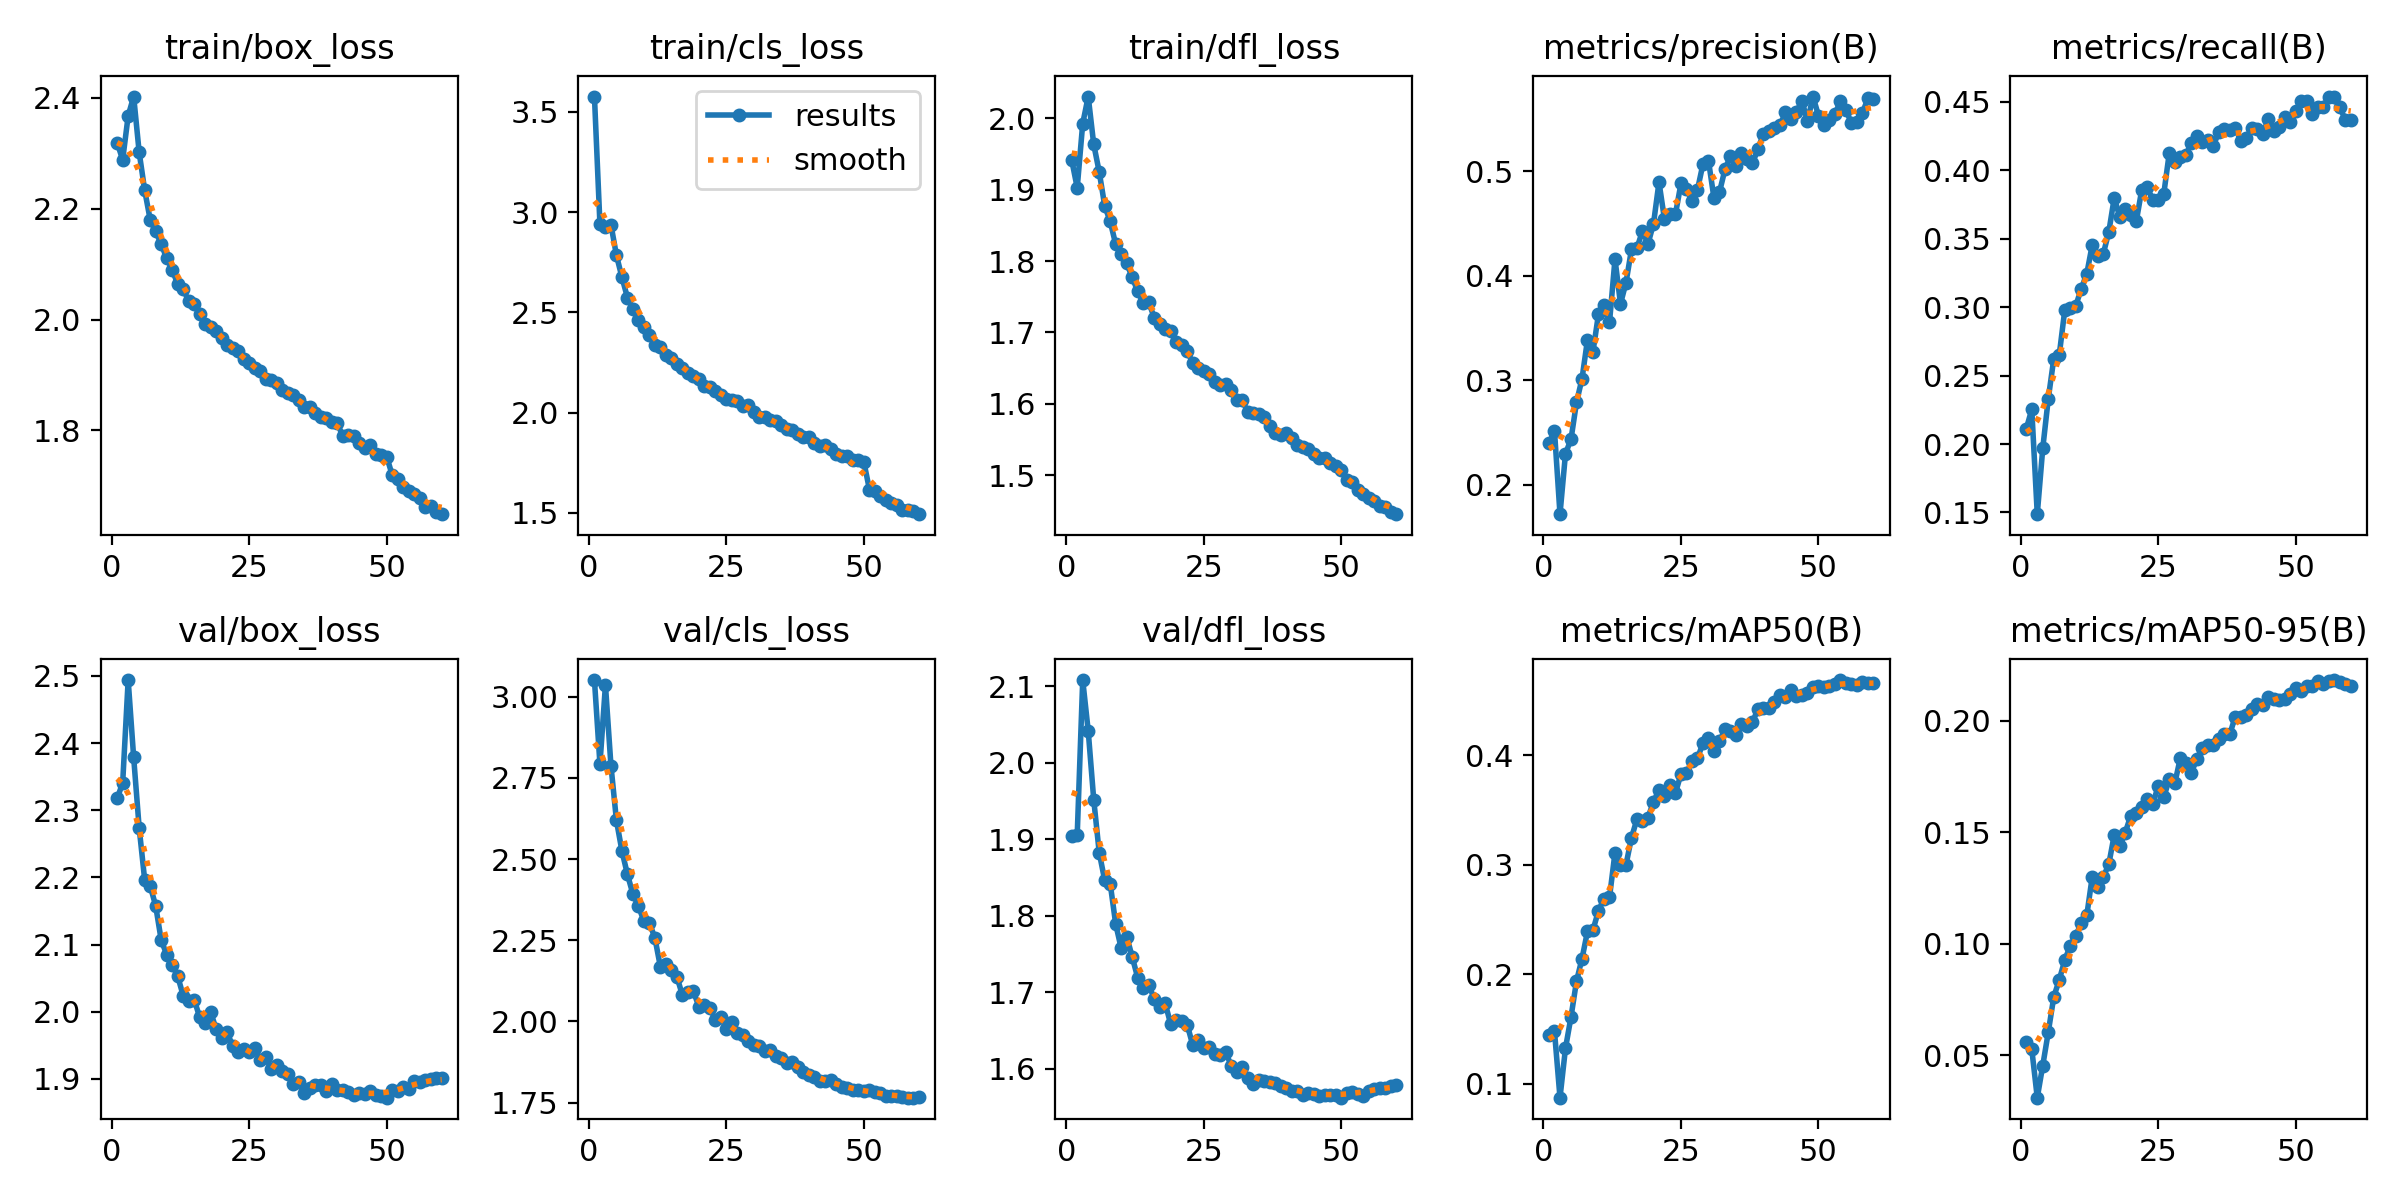

The data file committed next to this chart (first rows):
epoch, time, train/box_loss, train/cls_loss, train/dfl_loss, metrics/precision(B), metrics/recall(B), metrics/mAP50(B), metrics/mAP50-95(B), val/box_loss, val/cls_loss, val/dfl_loss, lr/pg0, lr/pg1, lr/pg2, lr/pg3, lr/pg4, lr/pg5, lr/pg6, lr/pg7
1, 316.4, 2.319, 3.577, 1.941, 0.2397, 0.2111, 0.1446, 0.05604, 2.318, 3.051, 1.905, 0.009996, 0.003332, 0.009996, 0.003332, 0.009996, 0.003332, 0.009996, 0.003332
2, 662.6, 2.288, 2.94, 1.903, 0.2514, 0.2253, 0.1477, 0.05268, 2.341, 2.792, 1.906, 0.01967, 0.006555, 0.01967, 0.006555, 0.01967, 0.006555, 0.01967, 0.006555
3, 1065, 2.367, 2.924, 1.993, 0.1718, 0.1487, 0.08716, 0.03092, 2.494, 3.036, 2.108, 0.02901, 0.009669, 0.02901, 0.009669, 0.02901, 0.009669, 0.02901, 0.009669
4, 1429, 2.402, 2.938, 2.03, 0.2298, 0.1969, 0.1324, 0.04536, 2.379, 2.788, 2.042, 0.02851, 0.009505, 0.02851, 0.009505, 0.02851, 0.009505, 0.02851, 0.009505
5, 360.2, 2.302, 2.785, 1.964, 0.2435, 0.233, 0.1609, 0.06029, 2.274, 2.619, 1.952, 0.02802, 0.00934, 0.02802, 0.00934, 0.02802, 0.00934, 0.02802, 0.00934
6, 873.2, 2.233, 2.675, 1.925, 0.2788, 0.2623, 0.1936, 0.07612, 2.197, 2.525, 1.883, 0.02753, 0.009175, 0.02753, 0.009175, 0.02753, 0.009175, 0.02753, 0.009175
7, 1265, 2.18, 2.574, 1.877, 0.3013, 0.2653, 0.2142, 0.08382, 2.188, 2.452, 1.846, 0.02703, 0.00901, 0.02703, 0.00901, 0.02703, 0.00901, 0.02703, 0.00901
8, 1676, 2.159, 2.517, 1.855, 0.3388, 0.2979, 0.2393, 0.09264, 2.158, 2.392, 1.842, 0.02653, 0.008845, 0.02653, 0.008845, 0.02653, 0.008845, 0.02653, 0.008845
9, 2079, 2.136, 2.462, 1.823, 0.3275, 0.2995, 0.2404, 0.09917, 2.107, 2.355, 1.789, 0.02604, 0.00868, 0.02604, 0.00868, 0.02604, 0.00868, 0.02604, 0.00868
10, 2473, 2.11, 2.426, 1.81, 0.3633, 0.301, 0.2582, 0.1034, 2.085, 2.309, 1.757, 0.02555, 0.008515, 0.02555, 0.008515, 0.02555, 0.008515, 0.02555, 0.008515
11, 2859, 2.09, 2.389, 1.797, 0.3724, 0.3135, 0.269, 0.1095, 2.07, 2.304, 1.773, 0.02505, 0.00835, 0.02505, 0.00835, 0.02505, 0.00835, 0.02505, 0.00835
12, 3241, 2.064, 2.338, 1.777, 0.3553, 0.3244, 0.2703, 0.1127, 2.053, 2.256, 1.746, 0.02456, 0.008185, 0.02456, 0.008185, 0.02456, 0.008185, 0.02456, 0.008185
13, 3621, 2.056, 2.328, 1.758, 0.4159, 0.3456, 0.3112, 0.1302, 2.024, 2.167, 1.719, 0.02406, 0.00802, 0.02406, 0.00802, 0.02406, 0.00802, 0.02406, 0.00802
14, 3996, 2.033, 2.289, 1.741, 0.3732, 0.3374, 0.3001, 0.1253, 2.016, 2.178, 1.705, 0.02356, 0.007855, 0.02356, 0.007855, 0.02356, 0.007855, 0.02356, 0.007855
15, 4374, 2.028, 2.273, 1.742, 0.3934, 0.3389, 0.3001, 0.13, 2.018, 2.158, 1.71, 0.02307, 0.00769, 0.02307, 0.00769, 0.02307, 0.00769, 0.02307, 0.00769
16, 4748, 2.01, 2.243, 1.721, 0.4254, 0.3548, 0.3249, 0.1356, 1.992, 2.137, 1.692, 0.02258, 0.007525, 0.02258, 0.007525, 0.02258, 0.007525, 0.02258, 0.007525
17, 5128, 1.991, 2.222, 1.712, 0.4268, 0.38, 0.3419, 0.149, 1.983, 2.08, 1.68, 0.02208, 0.00736, 0.02208, 0.00736, 0.02208, 0.00736, 0.02208, 0.00736
18, 5516, 1.986, 2.198, 1.705, 0.4428, 0.3658, 0.3401, 0.1437, 2, 2.092, 1.685, 0.02159, 0.007195, 0.02159, 0.007195, 0.02159, 0.007195, 0.02159, 0.007195
19, 5902, 1.98, 2.181, 1.702, 0.4306, 0.3714, 0.3433, 0.1499, 1.974, 2.092, 1.658, 0.02109, 0.00703, 0.02109, 0.00703, 0.02109, 0.00703, 0.02109, 0.00703
20, 6292, 1.967, 2.166, 1.687, 0.4497, 0.3671, 0.3577, 0.1575, 1.961, 2.045, 1.664, 0.02059, 0.006865, 0.02059, 0.006865, 0.02059, 0.006865, 0.02059, 0.006865
21, 6684, 1.954, 2.133, 1.683, 0.4896, 0.3627, 0.3685, 0.1587, 1.969, 2.051, 1.662, 0.0201, 0.0067, 0.0201, 0.0067, 0.0201, 0.0067, 0.0201, 0.0067
22, 7072, 1.949, 2.128, 1.674, 0.454, 0.3859, 0.3626, 0.1615, 1.949, 2.04, 1.657, 0.01961, 0.006535, 0.01961, 0.006535, 0.01961, 0.006535, 0.01961, 0.006535
23, 7466, 1.942, 2.109, 1.657, 0.4591, 0.3877, 0.3726, 0.1649, 1.939, 2.005, 1.631, 0.01911, 0.00637, 0.01911, 0.00637, 0.01911, 0.00637, 0.01911, 0.00637
24, 7860, 1.928, 2.09, 1.65, 0.4593, 0.3784, 0.3658, 0.1627, 1.944, 2.012, 1.638, 0.01861, 0.006205, 0.01861, 0.006205, 0.01861, 0.006205, 0.01861, 0.006205
25, 8255, 1.921, 2.07, 1.646, 0.4884, 0.3784, 0.3832, 0.171, 1.94, 1.978, 1.627, 0.01812, 0.00604, 0.01812, 0.00604, 0.01812, 0.00604, 0.01812, 0.00604
26, 8650, 1.912, 2.064, 1.641, 0.4829, 0.3828, 0.3838, 0.1658, 1.946, 1.998, 1.628, 0.01762, 0.005875, 0.01762, 0.005875, 0.01762, 0.005875, 0.01762, 0.005875
27, 9042, 1.906, 2.059, 1.631, 0.4714, 0.4126, 0.3947, 0.1738, 1.929, 1.963, 1.62, 0.01713, 0.00571, 0.01713, 0.00571, 0.01713, 0.00571, 0.01713, 0.00571
28, 9437, 1.893, 2.036, 1.627, 0.4824, 0.4057, 0.3973, 0.172, 1.932, 1.957, 1.618, 0.01664, 0.005545, 0.01664, 0.005545, 0.01664, 0.005545, 0.01664, 0.005545
29, 9834, 1.891, 2.038, 1.627, 0.5071, 0.4094, 0.4115, 0.1832, 1.915, 1.94, 1.622, 0.01614, 0.00538, 0.01614, 0.00538, 0.01614, 0.00538, 0.01614, 0.00538
30, 10229, 1.886, 2.004, 1.619, 0.51, 0.4109, 0.4158, 0.1811, 1.921, 1.927, 1.604, 0.01564, 0.005215, 0.01564, 0.005215, 0.01564, 0.005215, 0.01564, 0.005215
31, 10622, 1.872, 1.98, 1.605, 0.4742, 0.42, 0.4044, 0.1768, 1.912, 1.923, 1.596, 0.01515, 0.00505, 0.01515, 0.00505, 0.01515, 0.00505, 0.01515, 0.00505
32, 11013, 1.868, 1.977, 1.606, 0.4802, 0.4253, 0.4128, 0.1827, 1.907, 1.91, 1.603, 0.01465, 0.004885, 0.01465, 0.004885, 0.01465, 0.004885, 0.01465, 0.004885
33, 11406, 1.864, 1.961, 1.588, 0.5019, 0.4205, 0.4241, 0.1877, 1.892, 1.911, 1.588, 0.01416, 0.00472, 0.01416, 0.00472, 0.01416, 0.00472, 0.01416, 0.00472
34, 11806, 1.855, 1.96, 1.587, 0.5148, 0.4218, 0.4228, 0.189, 1.896, 1.894, 1.58, 0.01367, 0.004555, 0.01367, 0.004555, 0.01367, 0.004555, 0.01367, 0.004555
35, 12200, 1.843, 1.938, 1.585, 0.5053, 0.4176, 0.4187, 0.1894, 1.879, 1.886, 1.585, 0.01317, 0.00439, 0.01317, 0.00439, 0.01317, 0.00439, 0.01317, 0.00439
36, 12597, 1.842, 1.92, 1.581, 0.5179, 0.4281, 0.4284, 0.1919, 1.886, 1.872, 1.584, 0.01268, 0.004225, 0.01268, 0.004225, 0.01268, 0.004225, 0.01268, 0.004225
37, 12997, 1.832, 1.914, 1.569, 0.5119, 0.4303, 0.4274, 0.1941, 1.89, 1.874, 1.583, 0.01218, 0.00406, 0.01218, 0.00406, 0.01218, 0.00406, 0.01218, 0.00406
38, 13393, 1.824, 1.891, 1.559, 0.5077, 0.4291, 0.4303, 0.194, 1.891, 1.86, 1.582, 0.01168, 0.003895, 0.01168, 0.003895, 0.01168, 0.003895, 0.01168, 0.003895
39, 13789, 1.822, 1.881, 1.557, 0.5213, 0.431, 0.4428, 0.202, 1.881, 1.846, 1.578, 0.01119, 0.00373, 0.01119, 0.00373, 0.01119, 0.00373, 0.01119, 0.00373
40, 14184, 1.815, 1.878, 1.559, 0.5361, 0.4215, 0.4438, 0.2017, 1.892, 1.835, 1.575, 0.01069, 0.003565, 0.01069, 0.003565, 0.01069, 0.003565, 0.01069, 0.003565
41, 14587, 1.813, 1.849, 1.553, 0.5386, 0.4234, 0.4434, 0.2029, 1.883, 1.828, 1.572, 0.0102, 0.0034, 0.0102, 0.0034, 0.0102, 0.0034, 0.0102, 0.0034
42, 14987, 1.79, 1.835, 1.542, 0.5413, 0.4308, 0.4492, 0.2053, 1.883, 1.818, 1.57, 0.009705, 0.003235, 0.009705, 0.003235, 0.009705, 0.003235, 0.009705, 0.003235
43, 15382, 1.793, 1.837, 1.54, 0.5439, 0.4299, 0.4551, 0.2074, 1.88, 1.816, 1.566, 0.00921, 0.00307, 0.00921, 0.00307, 0.00921, 0.00307, 0.00921, 0.00307
44, 15782, 1.79, 1.816, 1.537, 0.5564, 0.4267, 0.4535, 0.2073, 1.876, 1.819, 1.569, 0.008715, 0.002905, 0.008715, 0.002905, 0.008715, 0.002905, 0.008715, 0.002905
45, 16178, 1.777, 1.794, 1.53, 0.5504, 0.4374, 0.4599, 0.2109, 1.879, 1.806, 1.567, 0.00822, 0.00274, 0.00822, 0.00274, 0.00822, 0.00274, 0.00822, 0.00274
46, 16568, 1.768, 1.783, 1.524, 0.5572, 0.4291, 0.4543, 0.2098, 1.877, 1.797, 1.565, 0.007725, 0.002575, 0.007725, 0.002575, 0.007725, 0.002575, 0.007725, 0.002575
47, 16966, 1.774, 1.784, 1.524, 0.5673, 0.432, 0.4557, 0.2094, 1.881, 1.795, 1.565, 0.00723, 0.00241, 0.00723, 0.00241, 0.00723, 0.00241, 0.00723, 0.00241
48, 17363, 1.757, 1.762, 1.518, 0.5479, 0.4391, 0.457, 0.2097, 1.876, 1.789, 1.565, 0.006735, 0.002245, 0.006735, 0.002245, 0.006735, 0.002245, 0.006735, 0.002245
49, 17760, 1.756, 1.762, 1.513, 0.5716, 0.4357, 0.4629, 0.2122, 1.874, 1.787, 1.566, 0.00624, 0.00208, 0.00624, 0.00208, 0.00624, 0.00208, 0.00624, 0.00208
50, 18164, 1.753, 1.752, 1.508, 0.5532, 0.4433, 0.4635, 0.2148, 1.872, 1.784, 1.562, 0.005745, 0.001915, 0.005745, 0.001915, 0.005745, 0.001915, 0.005745, 0.001915
51, 18573, 1.72, 1.616, 1.494, 0.5441, 0.4508, 0.4628, 0.2134, 1.883, 1.788, 1.568, 0.00525, 0.00175, 0.00525, 0.00175, 0.00525, 0.00175, 0.00525, 0.00175
52, 18973, 1.712, 1.611, 1.491, 0.5492, 0.4503, 0.4639, 0.2159, 1.882, 1.782, 1.57, 0.004755, 0.001585, 0.004755, 0.001585, 0.004755, 0.001585, 0.004755, 0.001585
53, 19370, 1.699, 1.583, 1.48, 0.5547, 0.4409, 0.4651, 0.2159, 1.888, 1.779, 1.568, 0.00426, 0.00142, 0.00426, 0.00142, 0.00426, 0.00142, 0.00426, 0.00142
54, 19772, 1.691, 1.565, 1.474, 0.5676, 0.446, 0.469, 0.218, 1.885, 1.769, 1.565, 0.003765, 0.001255, 0.003765, 0.001255, 0.003765, 0.001255, 0.003765, 0.001255
55, 20230, 1.686, 1.551, 1.469, 0.5585, 0.4461, 0.4664, 0.2164, 1.897, 1.771, 1.571, 0.00327, 0.00109, 0.00327, 0.00109, 0.00327, 0.00109, 0.00327, 0.00109
56, 20649, 1.678, 1.539, 1.464, 0.546, 0.4539, 0.465, 0.218, 1.895, 1.771, 1.573, 0.002775, 0.000925, 0.002775, 0.000925, 0.002775, 0.000925, 0.002775, 0.000925
57, 20947, 1.663, 1.516, 1.456, 0.5471, 0.4537, 0.4648, 0.2184, 1.898, 1.767, 1.575, 0.00228, 0.00076, 0.00228, 0.00076, 0.00228, 0.00076, 0.00228, 0.00076
58, 21247, 1.664, 1.516, 1.456, 0.5561, 0.4462, 0.4672, 0.2175, 1.899, 1.766, 1.575, 0.001785, 0.000595, 0.001785, 0.000595, 0.001785, 0.000595, 0.001785, 0.000595
59, 21545, 1.654, 1.507, 1.449, 0.5699, 0.437, 0.4666, 0.2167, 1.901, 1.765, 1.578, 0.00129, 0.00043, 0.00129, 0.00043, 0.00129, 0.00043, 0.00129, 0.00043
60, 21841, 1.649, 1.493, 1.446, 0.5694, 0.437, 0.4659, 0.2157, 1.901, 1.767, 1.579, 0.000795, 0.000265, 0.000795, 0.000265, 0.000795, 0.000265, 0.000795, 0.000265
